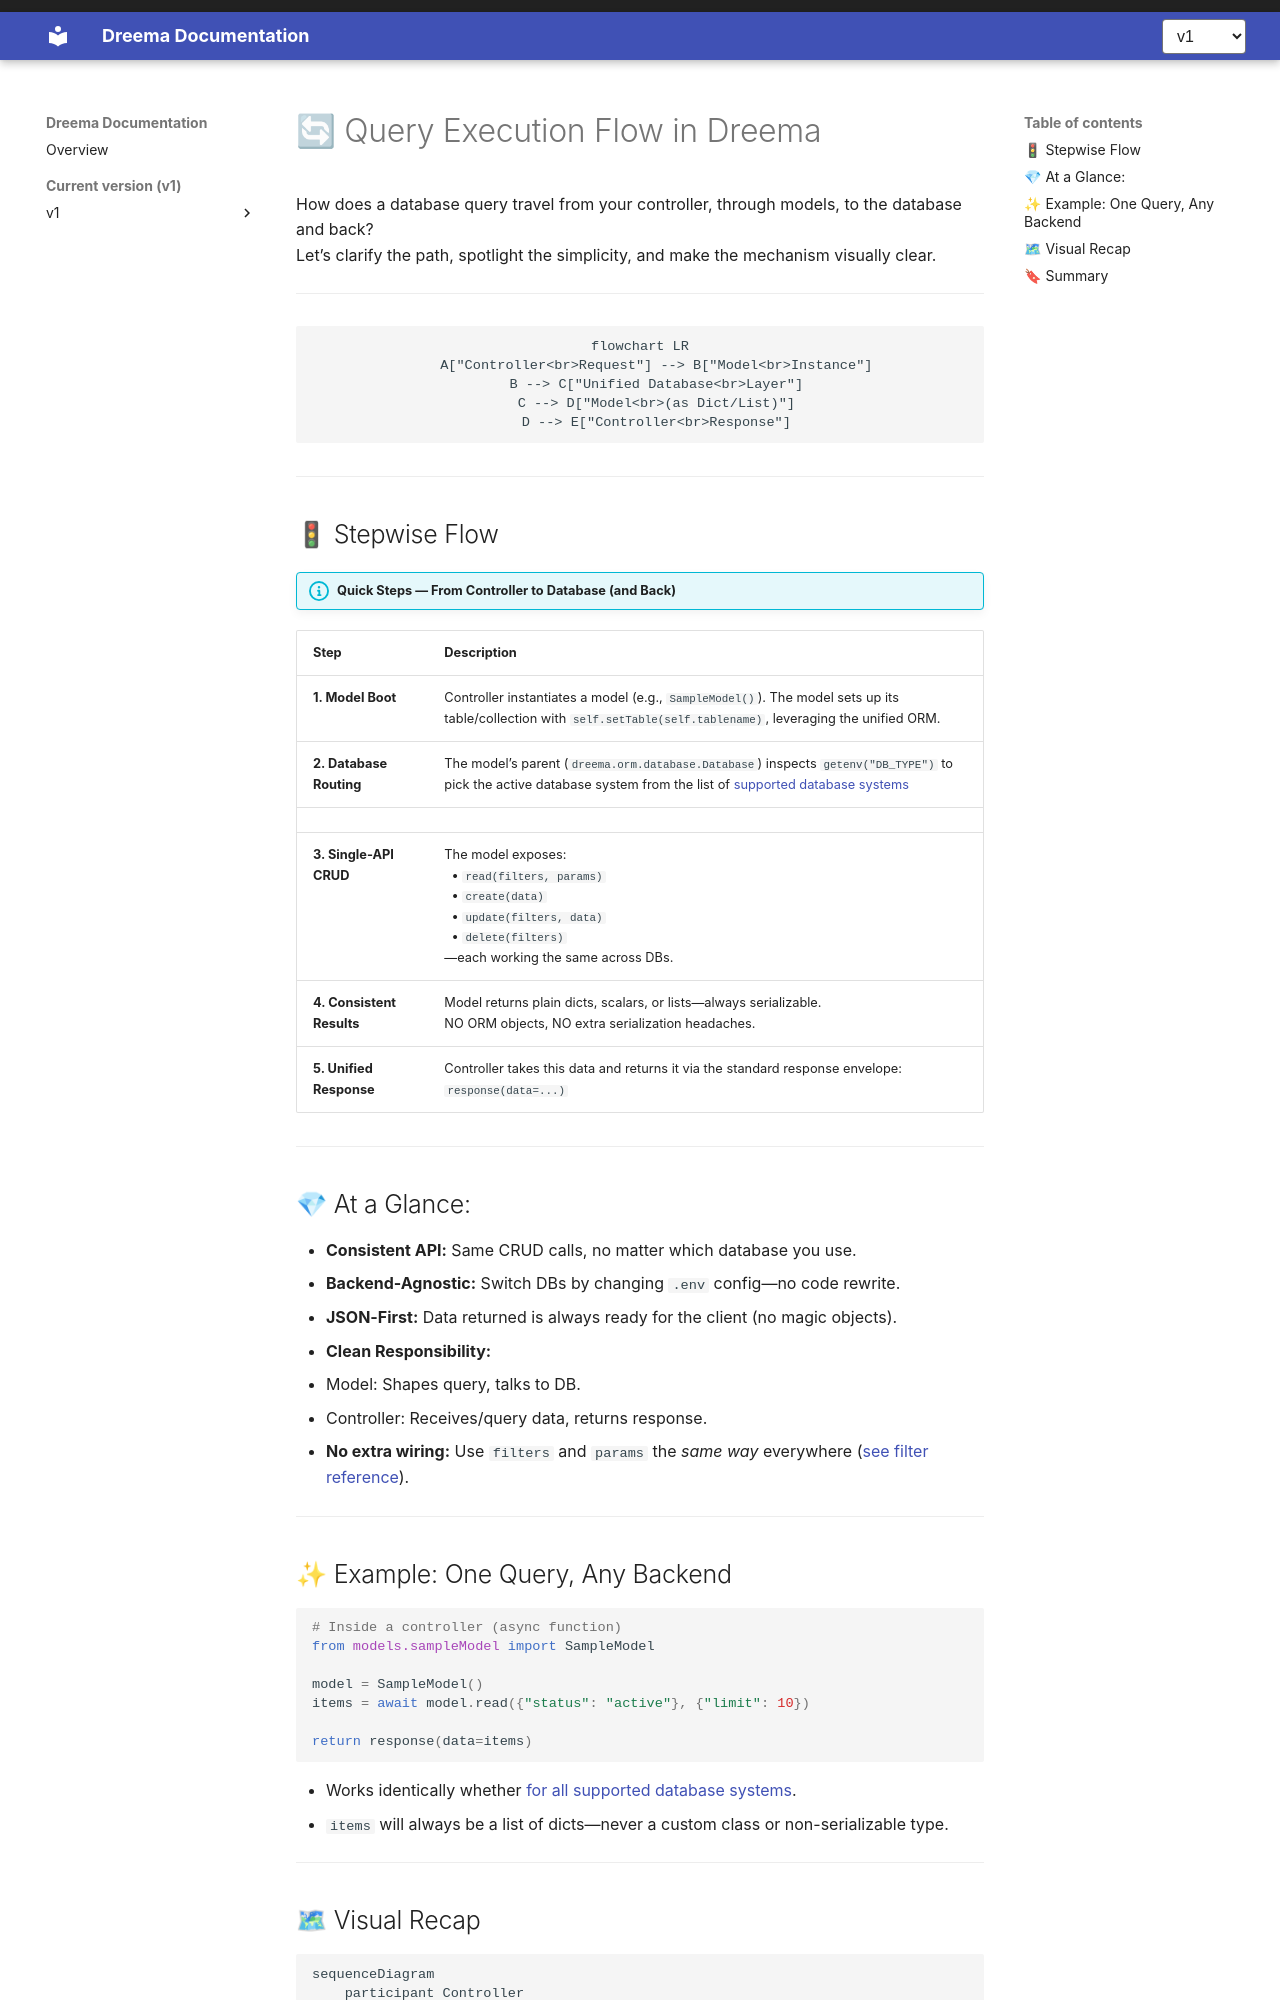

repository: dreem-projects/dq-docs · page: v1/architecture/query-execution-flow/index.html · generator: mkdocs

# 🔄 Query Execution Flow in Dreema

How does a database query travel from your controller, through models, to the database and back?  
Let’s clarify the path, spotlight the simplicity, and make the mechanism visually clear.

---

<div style="margin: 2em 0; text-align: center;">

```mermaid
flowchart LR
    A["Controller<br>Request"] --> B["Model<br>Instance"]
    B --> C["Unified Database<br>Layer"]
    C --> D["Model<br>(as Dict/List)"]
    D --> E["Controller<br>Response"]
```

</div>

---

## 🚦 Stepwise Flow

!!! info "Quick Steps — From Controller to Database (and Back)"

| Step                      | Description                                                                                                                                                                                                         |
| ------------------------- | ------------------------------------------------------------------------------------------------------------------------------------------------------------------------------------------------------------------- |
| **1. Model Boot**         | Controller instantiates a model (e.g., `SampleModel()`). The model sets up its table/collection with `self.setTable(self.tablename)`, leveraging the unified ORM.                                                   |
| **2. Database Routing**   | The model’s parent (`dreema.orm.database.Database`) inspects `getenv("DB_TYPE")` to pick the active database system from the list of [supported database systems](getting-started/supported-databases.md)           |
|                           |
| **3. Single-API CRUD**    | The model exposes: <br> &nbsp;&nbsp;• `read(filters, params)`<br> &nbsp;&nbsp;• `create(data)`<br> &nbsp;&nbsp;• `update(filters, data)`<br> &nbsp;&nbsp;• `delete(filters)` <br>—each working the same across DBs. |
| **4. Consistent Results** | Model returns plain dicts, scalars, or lists—always serializable. <br> NO ORM objects, NO extra serialization headaches.                                                                                            |
| **5. Unified Response**   | Controller takes this data and returns it via the standard response envelope: <br>`response(data=...)`                                                                                                              |

---

## 💎 At a Glance:

- **Consistent API:** Same CRUD calls, no matter which database you use.
- **Backend-Agnostic:** Switch DBs by changing `.env` config—no code rewrite.
- **JSON-First:** Data returned is always ready for the client (no magic objects).
- **Clean Responsibility:**
  - Model: Shapes query, talks to DB.
  - Controller: Receives/query data, returns response.
- **No extra wiring:** Use `filters` and `params` the _same way_ everywhere ([see filter reference](../database/filters-and-params.md)).

---
